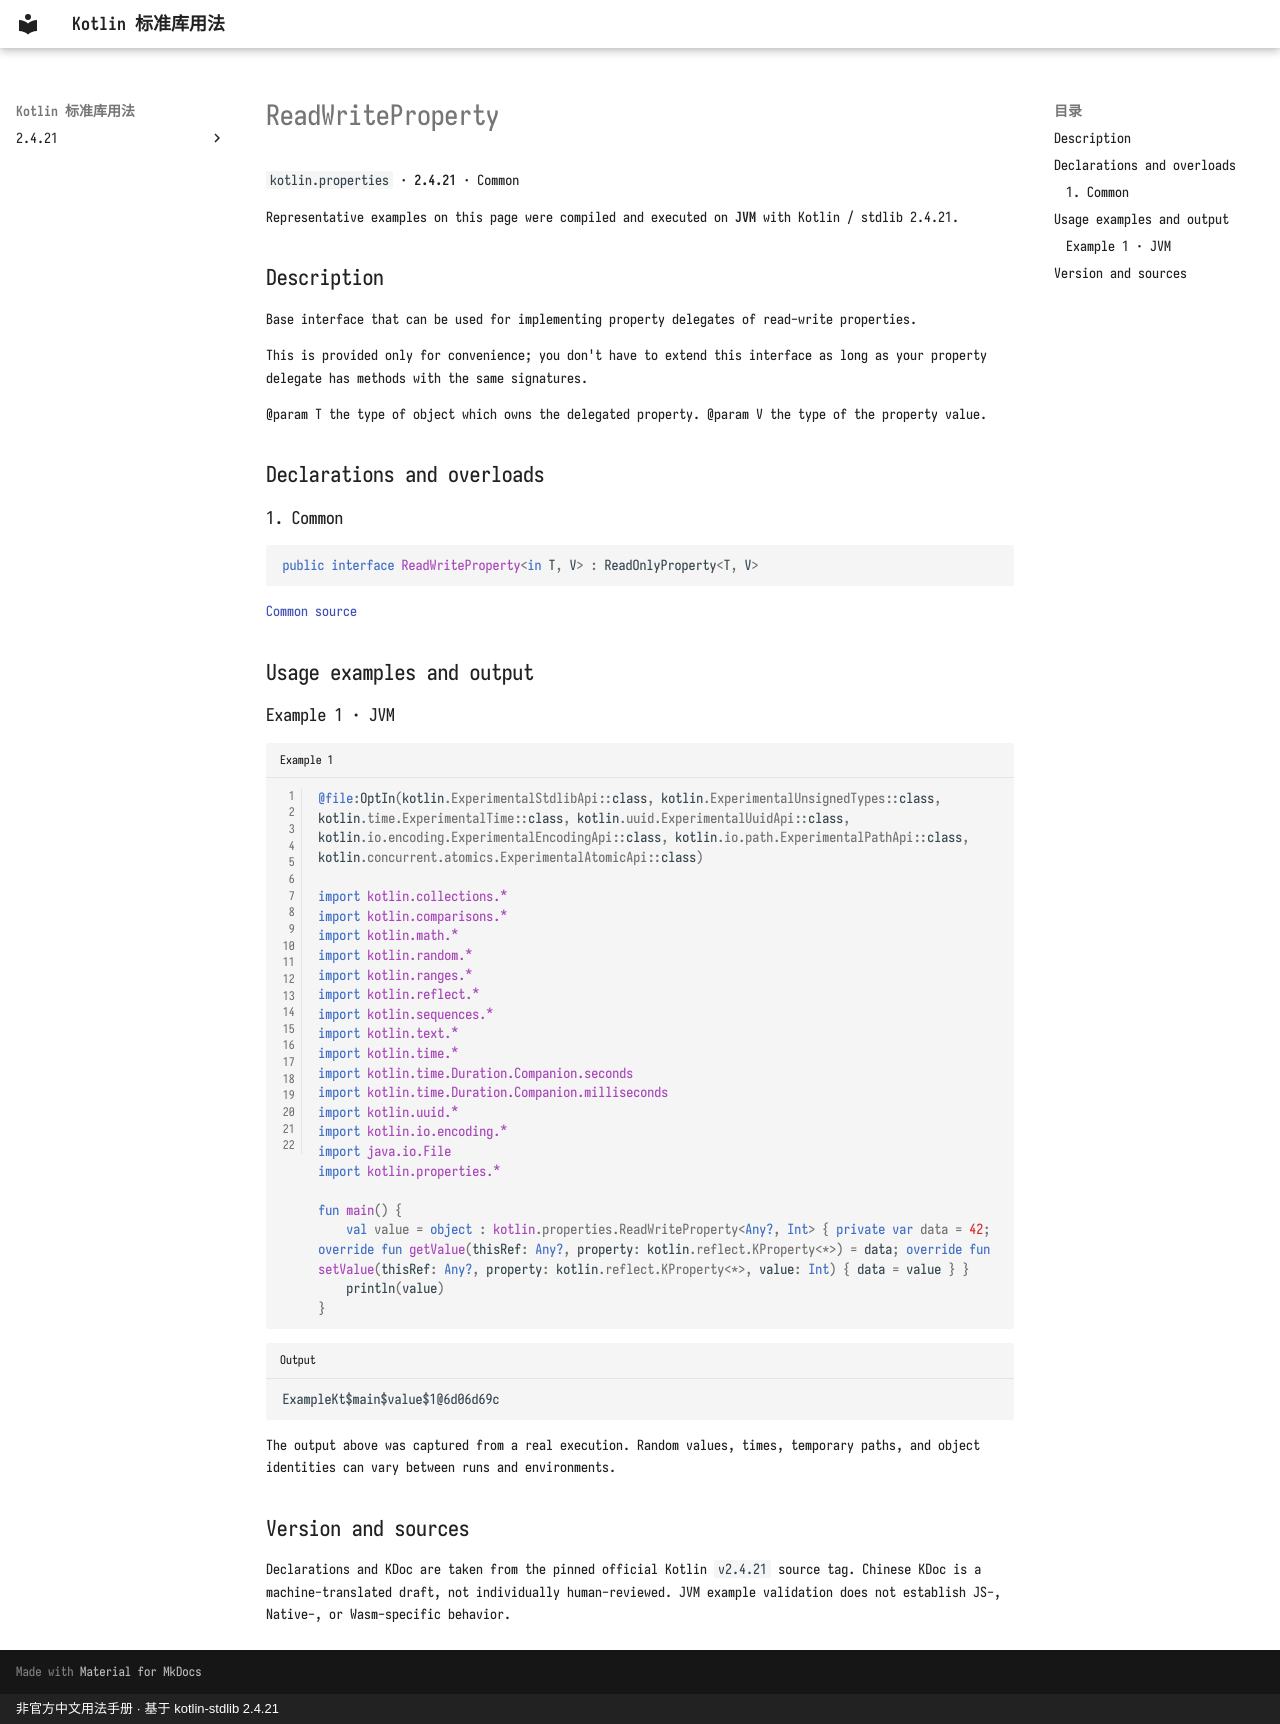

repository: oooooooko/kotlin-stdlib-docs · page: en/api/kotlin.properties/readwriteproperty--d92b7598/index.html · generator: mkdocs · copyright: 非官方中文用法手册 · 基于 kotlin-stdlib 2.4.21

# ReadWriteProperty

`kotlin.properties` · **2.4.21** · Common

Representative examples on this page were compiled and executed on **JVM** with Kotlin / stdlib 2.4.21.

## Description

Base interface that can be used for implementing property delegates of read-write properties.

This is provided only for convenience; you don't have to extend this interface
as long as your property delegate has methods with the same signatures.

@param T the type of object which owns the delegated property.
@param V the type of the property value.

## Declarations and overloads

### 1. Common

```kotlin
public interface ReadWriteProperty<in T, V> : ReadOnlyProperty<T, V>
```

[Common source](https://github.com/JetBrains/kotlin/blob/v2.4.21/libraries/stdlib/src/kotlin/properties/Interfaces.kt#L29)

## Usage examples and output

### Example 1 · JVM

```kotlin title="Example 1" linenums="1"
@file:OptIn(kotlin.ExperimentalStdlibApi::class, kotlin.ExperimentalUnsignedTypes::class, kotlin.time.ExperimentalTime::class, kotlin.uuid.ExperimentalUuidApi::class, kotlin.io.encoding.ExperimentalEncodingApi::class, kotlin.io.path.ExperimentalPathApi::class, kotlin.concurrent.atomics.ExperimentalAtomicApi::class)

import kotlin.collections.*
import kotlin.comparisons.*
import kotlin.math.*
import kotlin.random.*
import kotlin.ranges.*
import kotlin.reflect.*
import kotlin.sequences.*
import kotlin.text.*
import kotlin.time.*
import kotlin.time.Duration.Companion.seconds
import kotlin.time.Duration.Companion.milliseconds
import kotlin.uuid.*
import kotlin.io.encoding.*
import java.io.File
import kotlin.properties.*

fun main() {
    val value = object : kotlin.properties.ReadWriteProperty<Any?, Int> { private var data = 42; override fun getValue(thisRef: Any?, property: kotlin.reflect.KProperty<*>) = data; override fun setValue(thisRef: Any?, property: kotlin.reflect.KProperty<*>, value: Int) { data = value } }
    println(value)
}
```

```text title="Output"
ExampleKt$main$value$1@6d06d69c
```

The output above was captured from a real execution. Random values, times, temporary paths, and object identities can vary between runs and environments.

## Version and sources

Declarations and KDoc are taken from the pinned official Kotlin `v2.4.21` source tag. Chinese KDoc is a machine-translated draft, not individually human-reviewed. JVM example validation does not establish JS-, Native-, or Wasm-specific behavior.
